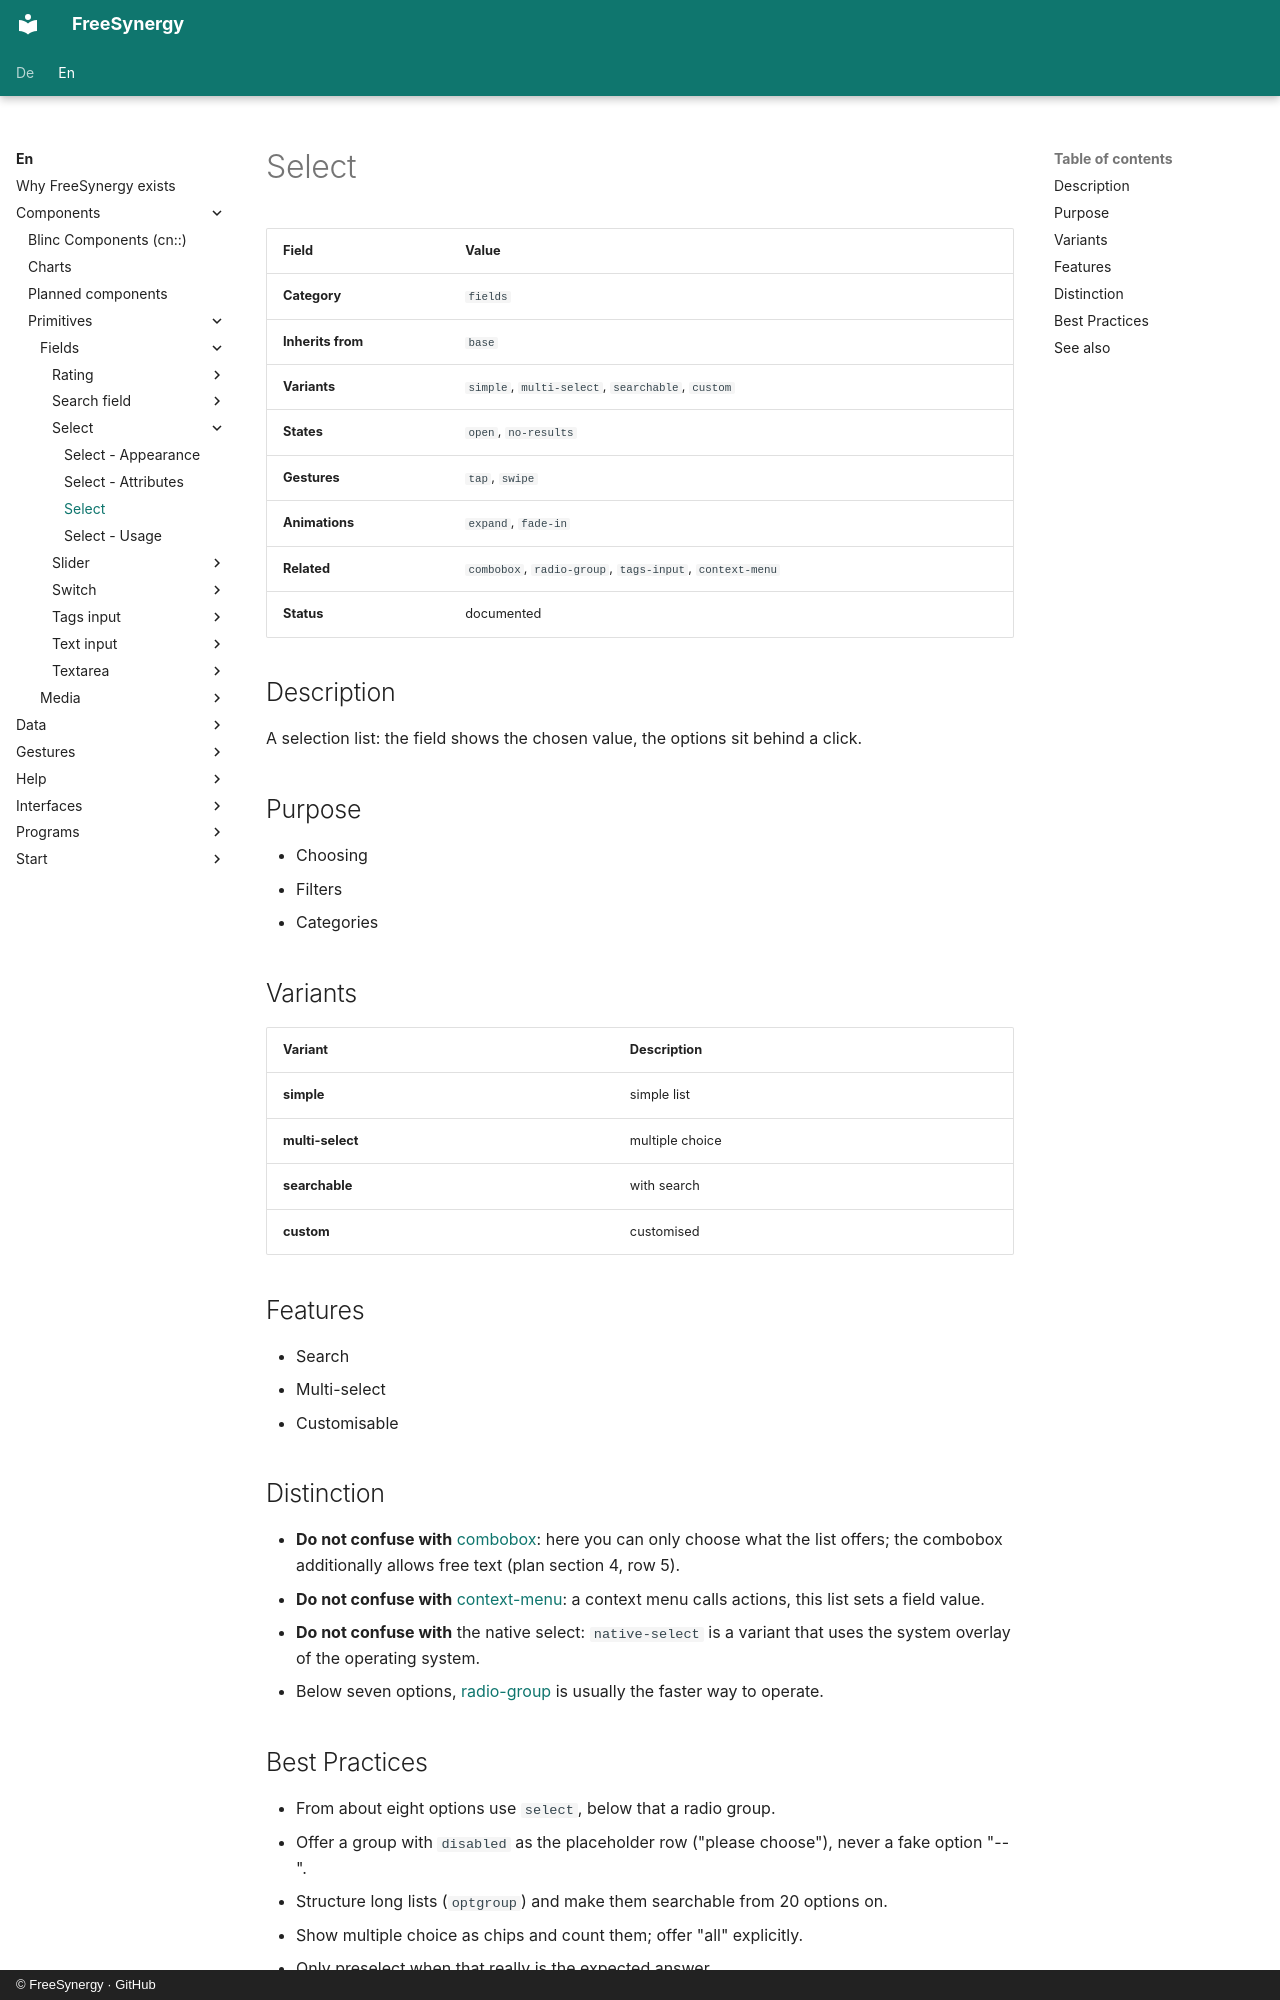

repository: FreeSynergy/fs-documentation · page: en/components/primitives/fields/select/description/index.html · generator: mkdocs · copyright: © FreeSynergy · GitHub

# Select

| Field | Value |
|-------|-------|
| **Category** | `fields` |
| **Inherits from** | `base` |
| **Variants** | `simple`, `multi-select`, `searchable`, `custom` |
| **States** | `open`, `no-results` |
| **Gestures** | `tap`, `swipe` |
| **Animations** | `expand`, `fade-in` |
| **Related** | `combobox`, `radio-group`, `tags-input`, `context-menu` |
| **Status** | documented |

## Description
A selection list: the field shows the chosen value, the options sit behind a click.

## Purpose

- Choosing
- Filters
- Categories

## Variants

| Variant | Description |
|---------|-------------|
| **simple** | simple list |
| **multi-select** | multiple choice |
| **searchable** | with search |
| **custom** | customised |

## Features

- Search
- Multi-select
- Customisable

## Distinction

- **Do not confuse with** [combobox](../combobox/): here you can only choose what the list
  offers; the combobox additionally allows free text (plan section 4, row 5).
- **Do not confuse with** [context-menu](../../../widgets/overlays/context-menu/): a context menu calls
  actions, this list sets a field value.
- **Do not confuse with** the native select: `native-select` is a variant that uses the
  system overlay of the operating system.
- Below seven options, [radio-group](../radio-group/) is usually the faster way to operate.
